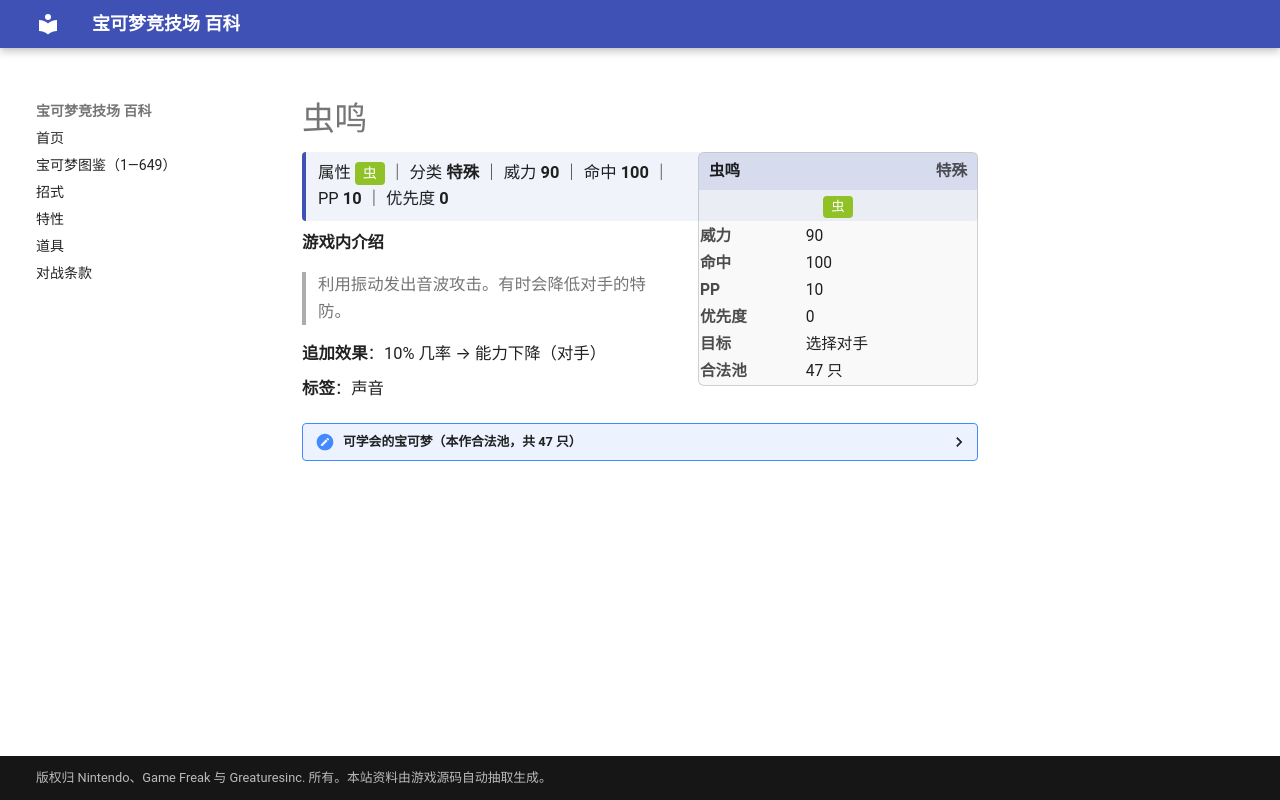

repository: nanmoboys/pkmn-arena-wiki · page: moves/虫鸣/index.html · generator: mkdocs

# 虫鸣

<div class="infobox">
<div class="ib-h"><span>虫鸣</span><span class="ib-no">特殊</span></div>
<div class="ib-ty"><span class="tp" style="background:#90C126">虫</span></div>
<table class="ib-t"><tr><th>威力</th><td>90</td></tr><tr><th>命中</th><td>100</td></tr><tr><th>PP</th><td>10</td></tr><tr><th>优先度</th><td>0</td></tr><tr><th>目标</th><td>选择对手</td></tr><tr><th>合法池</th><td>47 只</td></tr></table></div>
<div class="head-stat">属性 <span class="tp" style="background:#90C126">虫</span> ｜ 分类 <b>特殊</b> ｜ 威力 <b>90</b> ｜ 命中 <b>100</b> ｜ PP <b>10</b> ｜ 优先度 <b>0</b></div>

**游戏内介绍**

> 利用振动发出音波攻击。有时会降低对手的特防。

**追加效果**：10% 几率 → 能力下降（对手）

**标签**：声音

<details class="pool"><summary>可学会的宝可梦（本作合法池，共 47 只）</summary>

<p>巴大蝶、大针蜂、毛球、摩鲁蛾、飞天螳螂、梦幻、芭瓢虫、安瓢虫、圆丝蛛、阿利多斯、蜻蜻蜓、榛果球、佛烈托斯、巨钳螳螂、赫拉克罗斯、狩猎凤蝶、毒粉蛾、溜溜糖球、雨翅蛾、土居忍士、铁面忍者、脱壳忍者、电萤虫、甜甜萤、超音波幼虫、沙漠蜻蜓、音箱蟀、结草贵妇、绅士蛾、三蜜蜂、蜂女王、钳尾蝎、龙王蝎、远古巨蜓、阿尔宙斯、虫宝包、宝包茧、保姆虫、盖盖虫、骑士蜗牛、电电虫、电蜘蛛、小嘴蜗、敏捷虫、燃烧虫、火神蛾、盖诺赛克特</p>

</details>
